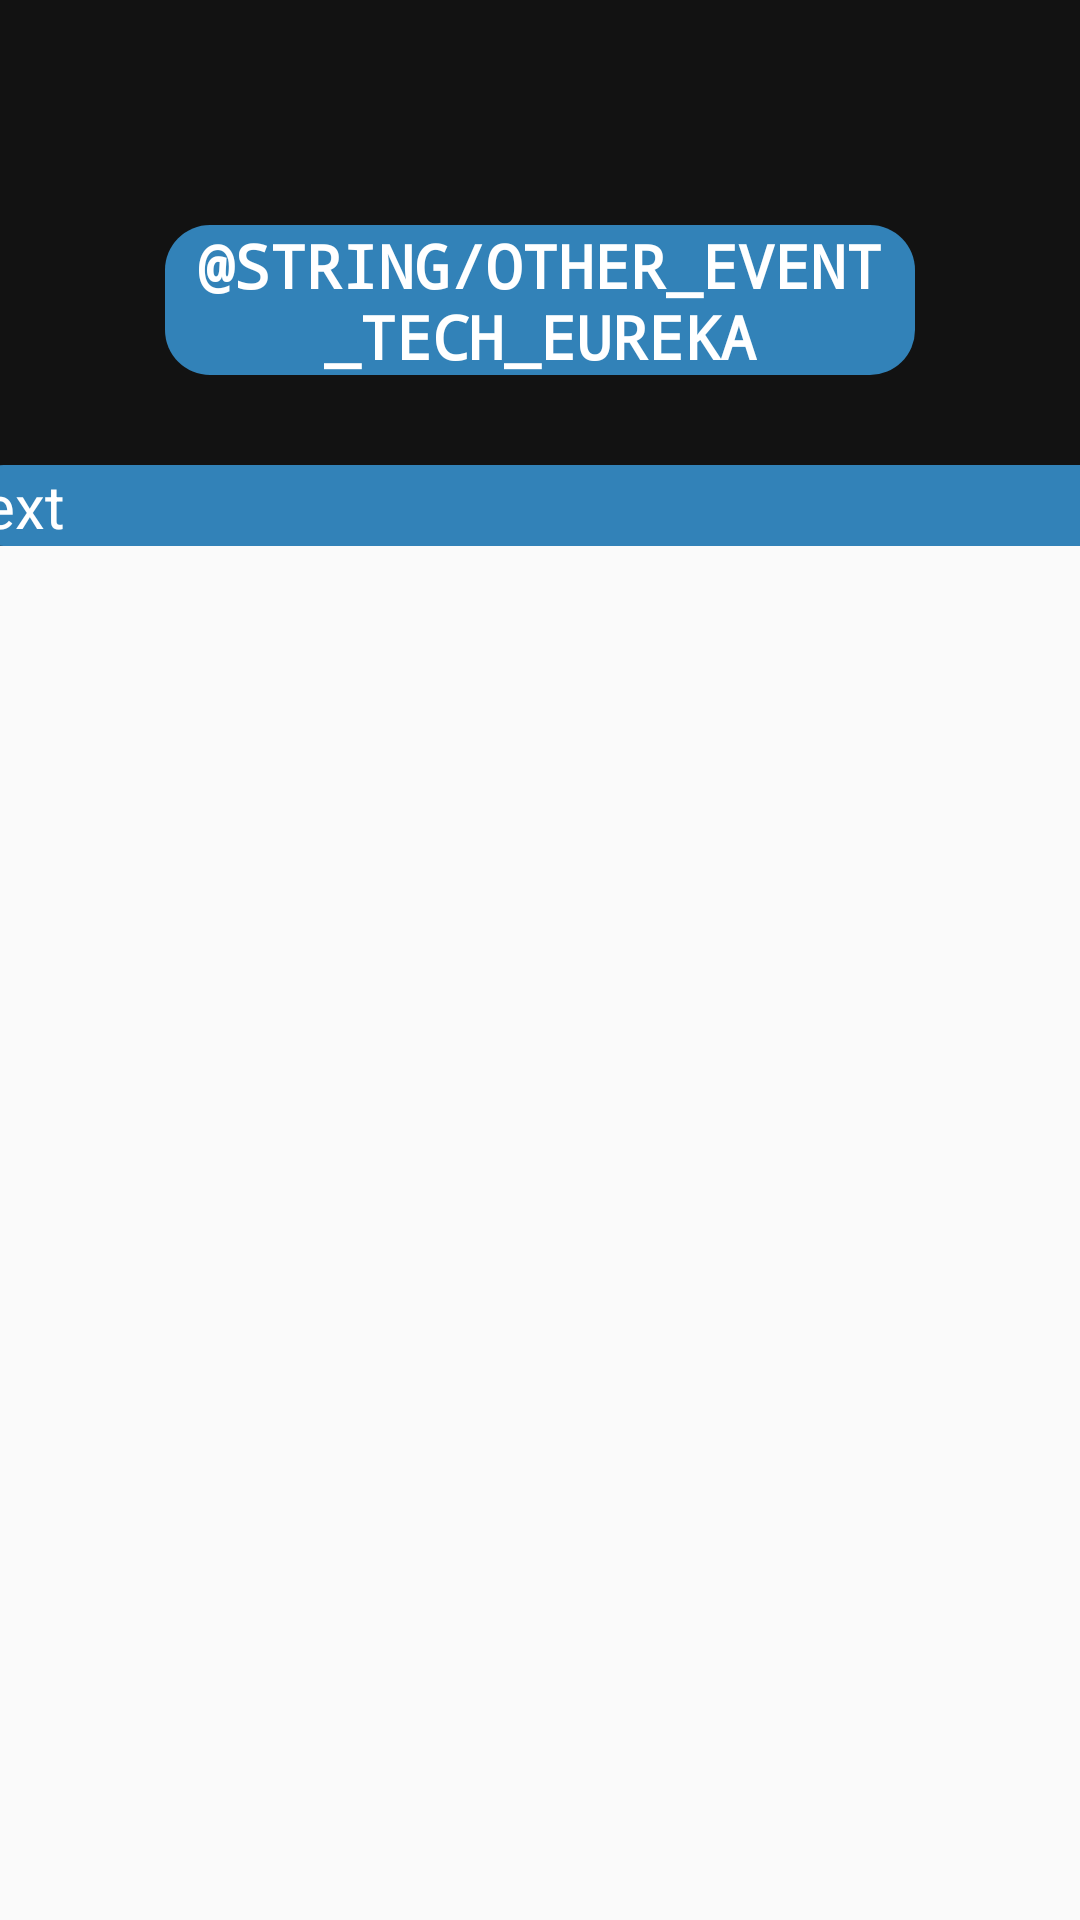

Here is an Android app screen rendered from its layout file. Give the layout XML and the strings, colors and styles it references.
<!-- AndroidManifest.xml: application theme AppTheme -->
<!-- res/layout/activity_tech_eureka.xml -->
<?xml version="1.0" encoding="utf-8"?>
<androidx.constraintlayout.widget.ConstraintLayout xmlns:android="http://schemas.android.com/apk/res/android"
    xmlns:app="http://schemas.android.com/apk/res-auto"
    xmlns:tools="http://schemas.android.com/tools"
    android:layout_width="match_parent"
    android:layout_height="match_parent"
    tools:context=".other_activity.tech_eureka">
    <androidx.core.widget.NestedScrollView
        android:layout_width="match_parent"
        android:layout_height="match_parent">
    <LinearLayout
        android:layout_width="match_parent"
        android:layout_height="match_parent"
        android:background="@color/darkergray"
        android:orientation="vertical">

        <TextView
            android:id="@+id/e_title"
            android:layout_width="250dp"
            android:layout_height="50dp"
            android:layout_gravity="center"
            android:layout_marginTop="75dp"
            android:gravity="center"
            android:textAllCaps="true"
            android:textColor="@color/white"
            android:textSize="20sp"
            android:textStyle="bold"
            android:text="@string/other_event_tech_eureka"
            app:fontFamily="monospace"
            android:background="@drawable/dgrate_accent_2"
            tools:layout_editor_absoluteX="179dp"
            tools:layout_editor_absoluteY="66dp"
            tools:ignore="HardcodedText" />

        <TextView
            android:id="@+id/description"
            android:layout_width="385dp"
            android:layout_marginTop="30dp"
            android:layout_height="wrap_content"
            android:layout_gravity="center"
            android:textColor="@color/white"
            android:background="@drawable/dgrate_accent_2"
            android:text="text"
            android:textSize="20sp"
            tools:ignore="HardcodedText" />

    </LinearLayout>
    </androidx.core.widget.NestedScrollView>


</androidx.constraintlayout.widget.ConstraintLayout>
<!-- resources referenced by this layout -->
<resources>
  <color name="darkergray">#121212</color>
  <color name="white">#ffffff</color>
  <!-- drawable dgrate_accent_2 (drawable) -->
  <?xml version="1.0" encoding="utf-8"?>
  <shape xmlns:android="http://schemas.android.com/apk/res/android">
  <solid
      android:color="#3282B8"
  />
      <corners
          android:radius="15dp"/>
  </shape>
  <style name="AppTheme" parent="Theme.AppCompat.Light.DarkActionBar">
          
          <item name="colorPrimary">@color/bluee</item>
          <item name="colorPrimaryDark">@color/blue</item>
          <item name="colorAccent">@color/imaze_color_1</item>
          
          <item name="android:windowContentTransitions" tools:ignore="NewApi">true</item>
      </style>
  <color name="bluee">#3282B8</color>
  <color name="blue">#0F4C75</color>
  <color name="imaze_color_1">#F66934</color>
</resources>
